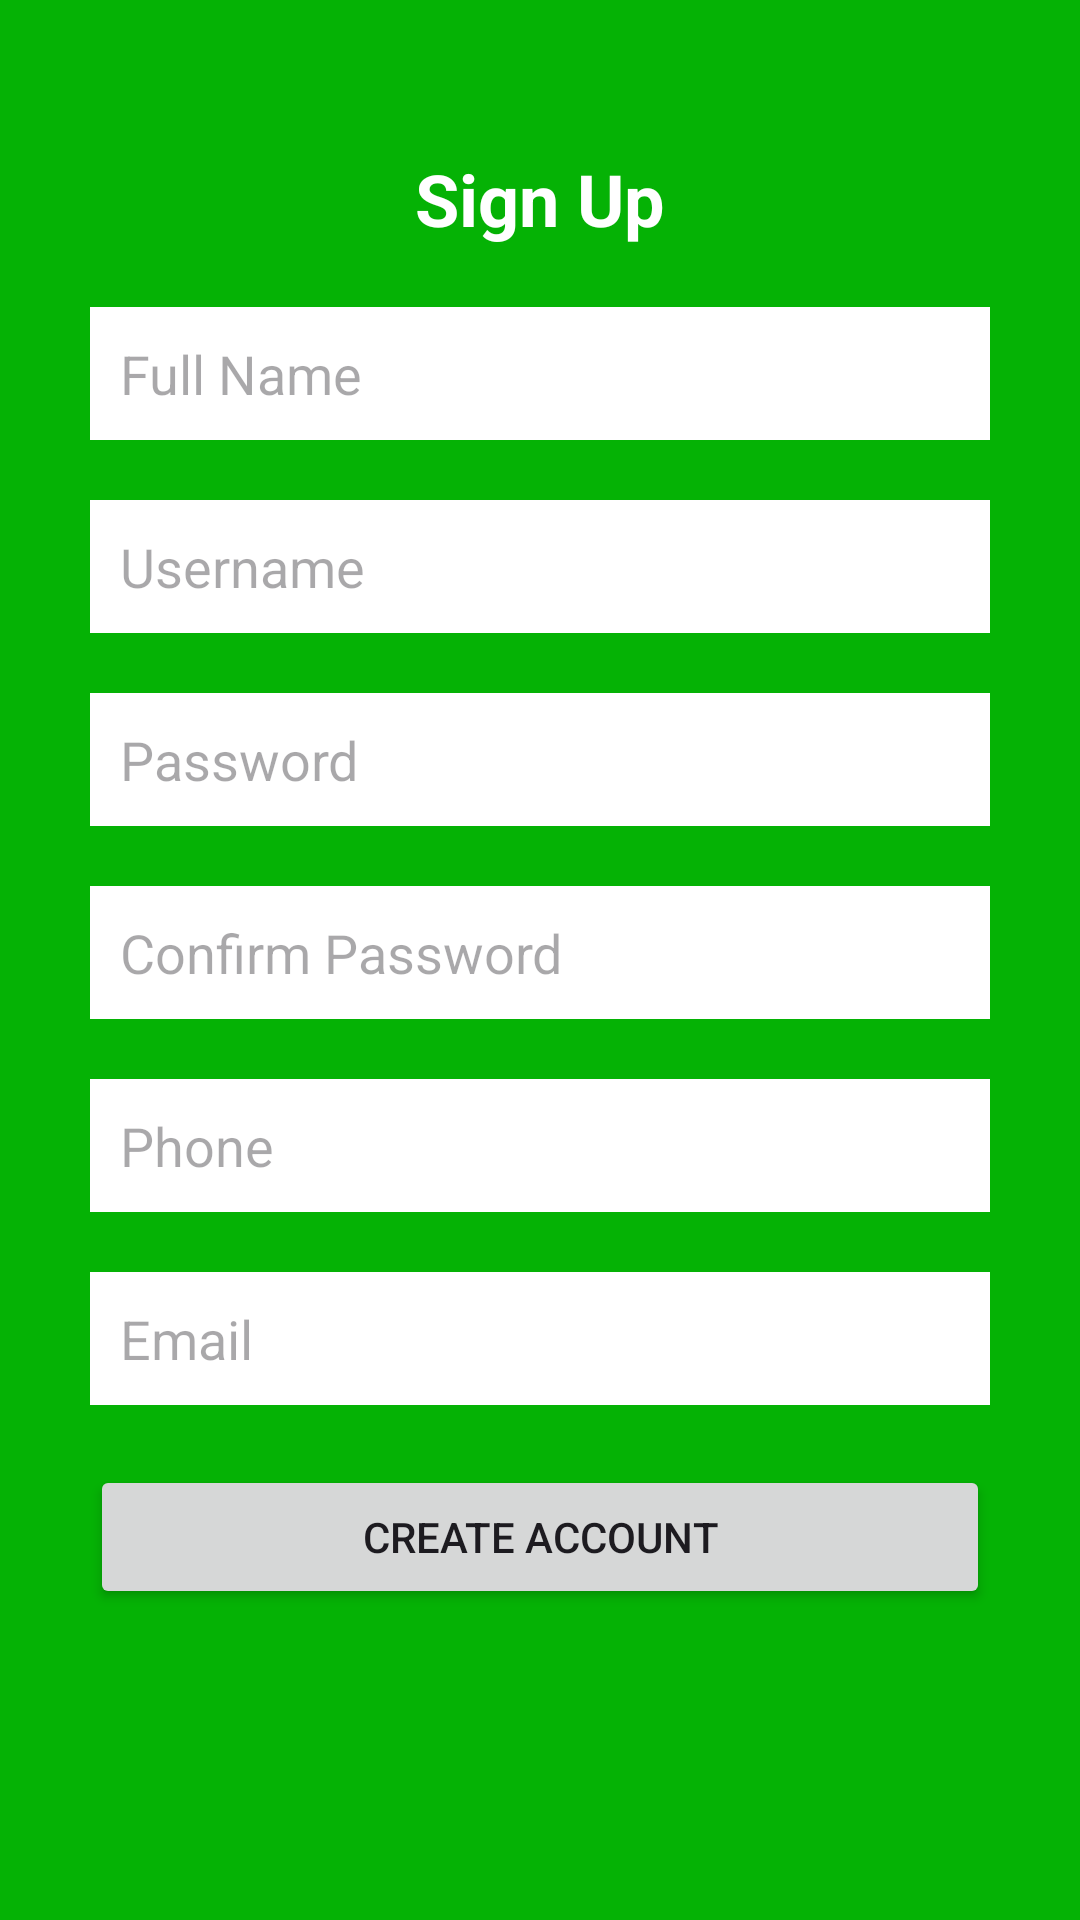

This screen was rendered from an Android layout file. Write that file and the resources it references.
<!-- AndroidManifest.xml: application theme Theme.HealthyGuideApp -->
<!-- res/layout/activity_sign_up.xml -->
<RelativeLayout xmlns:android="http://schemas.android.com/apk/res/android"
    xmlns:tools="http://schemas.android.com/tools"
    android:layout_width="match_parent"
    android:layout_height="match_parent"
    android:background="#05B205"
    tools:context=".SignUpActivity">

    <TextView
        android:id="@+id/textViewSignUp"
        android:layout_width="wrap_content"
        android:layout_height="wrap_content"
        android:layout_centerHorizontal="true"
        android:layout_marginTop="50dp"
        android:text="Sign Up"
        android:textColor="#FFFFFF"
        android:textSize="24sp"
        android:textStyle="bold" />

    <EditText
        android:id="@+id/fullName"
        android:layout_width="match_parent"
        android:layout_height="wrap_content"
        android:layout_below="@id/textViewSignUp"
        android:layout_marginTop="20dp"
        android:layout_marginLeft="30dp"
        android:layout_marginRight="30dp"
        android:hint="Full Name"
        android:padding="10dp"
        android:background="#FFFFFF" />

    <EditText
        android:id="@+id/signupUsername"
        android:layout_width="match_parent"
        android:layout_height="wrap_content"
        android:layout_below="@id/fullName"
        android:layout_marginTop="20dp"
        android:layout_marginLeft="30dp"
        android:layout_marginRight="30dp"
        android:hint="Username"
        android:padding="10dp"
        android:background="#FFFFFF" />

    <EditText
        android:id="@+id/signupPassword"
        android:layout_width="match_parent"
        android:layout_height="wrap_content"
        android:layout_below="@id/signupUsername"
        android:layout_marginTop="20dp"
        android:layout_marginLeft="30dp"
        android:layout_marginRight="30dp"
        android:hint="Password"
        android:padding="10dp"
        android:background="#FFFFFF"
        android:inputType="textPassword" />

    <EditText
        android:id="@+id/confirmPassword"
        android:layout_width="match_parent"
        android:layout_height="wrap_content"
        android:layout_below="@id/signupPassword"
        android:layout_marginTop="20dp"
        android:layout_marginLeft="30dp"
        android:layout_marginRight="30dp"
        android:hint="Confirm Password"
        android:padding="10dp"
        android:background="#FFFFFF"
        android:inputType="textPassword" />

    <EditText
        android:id="@+id/phone"
        android:layout_width="match_parent"
        android:layout_height="wrap_content"
        android:layout_below="@id/confirmPassword"
        android:layout_marginTop="20dp"
        android:layout_marginLeft="30dp"
        android:layout_marginRight="30dp"
        android:hint="Phone"
        android:padding="10dp"
        android:background="#FFFFFF"
        android:inputType="phone" />

    <EditText
        android:id="@+id/email"
        android:layout_width="match_parent"
        android:layout_height="wrap_content"
        android:layout_below="@id/phone"
        android:layout_marginTop="20dp"
        android:layout_marginLeft="30dp"
        android:layout_marginRight="30dp"
        android:hint="Email"
        android:padding="10dp"
        android:background="#FFFFFF"
        android:inputType="textEmailAddress" />

    <Button
        android:id="@+id/createAccountButton"
        android:layout_width="match_parent"
        android:layout_height="wrap_content"
        android:layout_below="@id/email"
        android:layout_marginTop="20dp"
        android:layout_marginLeft="30dp"
        android:layout_marginRight="30dp"
        android:text="Create Account" />
</RelativeLayout>
<!-- resources referenced by this layout -->
<resources>
  <style name="Theme.HealthyGuideApp" parent="Base.Theme.HealthyGuideApp" />
  <style name="Base.Theme.HealthyGuideApp" parent="Theme.Material3.DayNight.NoActionBar">
          
          
      </style>
</resources>
